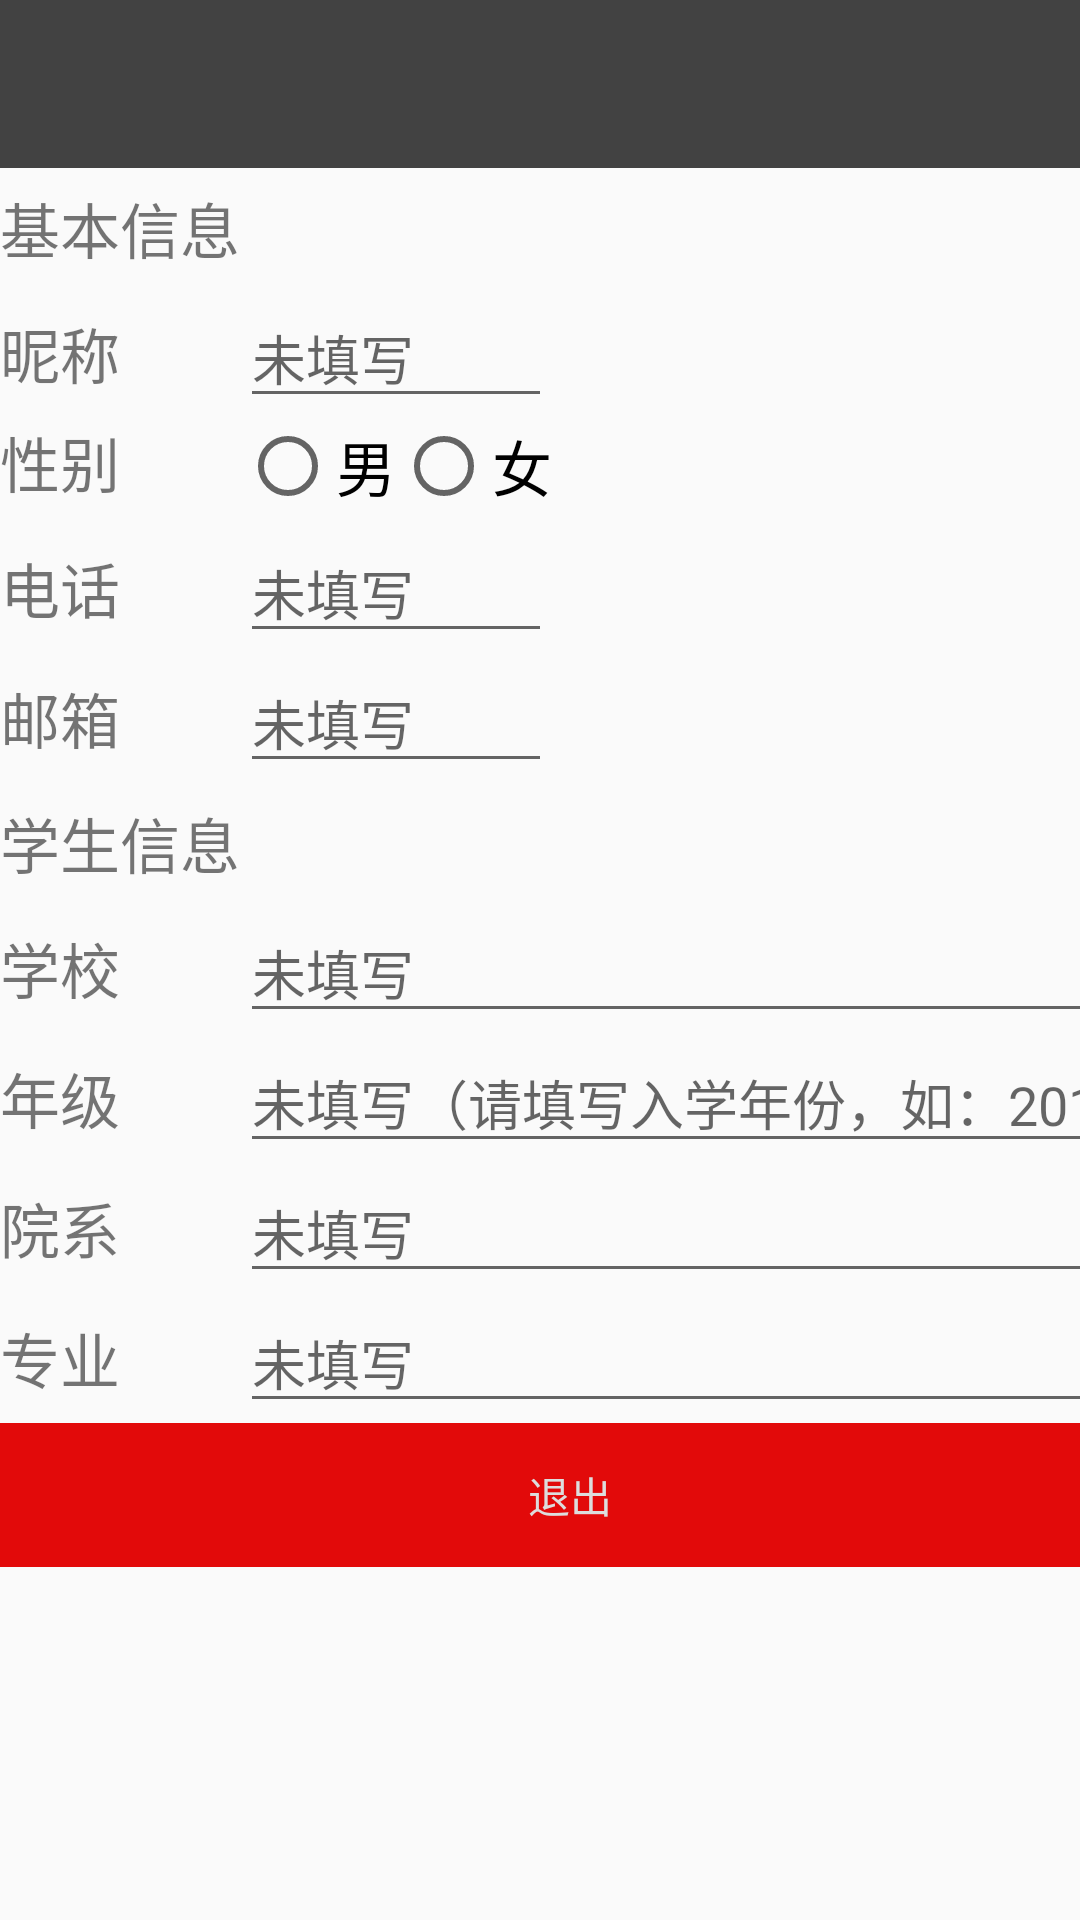

Produce the Android XML layout that renders to this screen, including the resource entries it uses.
<!-- AndroidManifest.xml: application theme AppTheme -->
<!-- res/layout/activity_details_student.xml -->
<?xml version="1.0" encoding="utf-8"?>
<TableLayout xmlns:android="http://schemas.android.com/apk/res/android"
              android:orientation="vertical"
              android:layout_width="match_parent"
              android:layout_height="match_parent"
              android:scrollbars="vertical">
   <include layout="@layout/activity_details_basic"/>
    <TableRow>
        <TextView
            android:layout_height="40dp"
            android:text="学生信息"
            android:textSize="20sp"
            android:gravity="center"/>
    </TableRow>

    <TableRow>
        <TextView
            android:layout_height="wrap_content"
            android:text="学校"
            android:textSize="20sp"/>
        <EditText
            android:id="@+id/college"
            android:layout_height="wrap_content"
            android:hint="未填写"/>
    </TableRow>

    <TableRow>
        <TextView
            android:layout_height="wrap_content"
            android:text="年级"
            android:textSize="20sp"/>
        <EditText
            android:id="@+id/year"
            android:layout_height="wrap_content"
            android:hint="未填写（请填写入学年份，如：2014"
           />
    </TableRow>

    <TableRow>
        <TextView
            android:layout_height="wrap_content"
            android:text="院系"
            android:textSize="20sp"/>
        <EditText
            android:id="@+id/academy"
            android:layout_height="wrap_content"
            android:hint="未填写"/>
    </TableRow>

    <TableRow>
        <TextView
            android:layout_height="wrap_content"
            android:text="专业"
            android:textSize="20sp"/>

        <EditText
            android:id="@+id/major"
            android:layout_height="wrap_content"
            android:hint="未填写"/>
    </TableRow>

    <TableRow>
        <Button
            android:id="@+id/details_button"
            android:gravity="center"
            android:layout_span="2"
            android:layout_height="match_parent"
            android:background="@color/colorRed"
            android:text="退出"
            android:textColor="@color/colorWhite"/>
    </TableRow>
</TableLayout>
<!-- res/layout/activity_details_basic.xml (included above) -->
<?xml version="1.0" encoding="utf-8"?>
<TableLayout xmlns:android="http://schemas.android.com/apk/res/android"
             android:orientation="vertical"
             android:layout_width="match_parent"
             android:layout_height="match_parent">
        <include layout="@layout/toolbar"/>
        <TableRow android:layout_width="wrap_content"
                  android:layout_height="wrap_content">

            <TextView
                android:layout_height="40dp"
                android:textSize="20sp"
                android:text="基本信息"
                android:gravity="center"
                android:id="@+id/textView2"
                android:layout_width="wrap_content"/>
        </TableRow>

        <TableRow android:layout_height="wrap_content"
                  android:layout_width="wrap_content">
            <TextView
                android:textSize="20sp"
                android:layout_height="wrap_content"
                android:text="昵称"
                android:layout_width="wrap_content"/>
            <EditText
                android:id="@+id/nickname"
                android:layout_height="wrap_content"
                android:hint="未填写"
                android:layout_width="wrap_content"/>
        </TableRow>

        <TableRow android:layout_height="wrap_content"
                  android:layout_width="wrap_content">
            <TextView
                android:layout_height="wrap_content"
                android:text="性别"
                android:textSize="20sp"
                android:layout_width="wrap_content"/>
            <RadioGroup
                android:id="@+id/radio_group"
                android:orientation="horizontal"
                android:layout_height="35dp"
                android:layout_width="wrap_content">

                <RadioButton
                    android:id="@+id/sex_male"
                    android:text="男"
                    android:textSize="20sp"
                    android:layout_height="wrap_content"
                    android:layout_width="wrap_content"
                    />
                <RadioButton
                    android:id="@+id/sex_female"
                    android:text="女"
                    android:layout_height="wrap_content"
                    android:gravity="center"
                    android:layout_width="wrap_content"
                    android:textSize="20sp"/>
            </RadioGroup>


        </TableRow>

        <TableRow android:layout_width="wrap_content"
                  android:layout_height="wrap_content">
            <TextView
                android:layout_height="wrap_content"
                android:text="电话"
                android:textSize="20sp"
                android:layout_width="wrap_content"/>
            <EditText
                android:id="@+id/tel"
                android:layout_height="wrap_content"
                android:hint="未填写"
                android:layout_width="wrap_content"/>
        </TableRow>

        <TableRow android:layout_width="wrap_content"
                  android:layout_height="wrap_content">
            <TextView
                android:layout_height="wrap_content"
                android:text="邮箱"
                android:textSize="20sp"/>
            <EditText
                android:id="@+id/email"
                android:layout_height="wrap_content"
                android:hint="未填写"
                android:inputType="textEmailAddress"/>
        </TableRow>
   </TableLayout>
<!-- res/layout/toolbar.xml (included above) -->
<?xml version="1.0" encoding="utf-8"?>
<LinearLayout xmlns:android="http://schemas.android.com/apk/res/android"
              android:orientation="vertical"
              android:layout_width="match_parent"
              android:layout_height="match_parent"
              xmlns:app="http://schemas.android.com/apk/res-auto">
    <android.support.v7.widget.Toolbar
        android:id="@+id/toolbar"
        android:layout_width="match_parent"
        android:layout_height="?attr/actionBarSize"
        android:background="@color/cardview_dark_background"
        android:elevation="4dp"
        android:theme="@style/ThemeOverlay.AppCompat.ActionBar"
        app:popupTheme="@style/Theme.AppCompat.Light"/>
</LinearLayout>
<!-- resources referenced by this layout -->
<resources>
  <color name="colorRed">#e20a0a</color>
  <color name="colorWhite">#ddd</color>
  <style name="AppTheme" parent="Theme.AppCompat.Light.DarkActionBar">
          
          <item name="colorPrimary">@color/colorPrimary</item>
          <item name="colorPrimaryDark">@color/colorPrimaryDark</item>
          <item name="colorAccent">@color/colorAccent</item>
      </style>
  <color name="colorPrimary">#3F51B5</color>
  <color name="colorPrimaryDark">#303F9F</color>
  <color name="colorAccent">#FF4081</color>
</resources>
